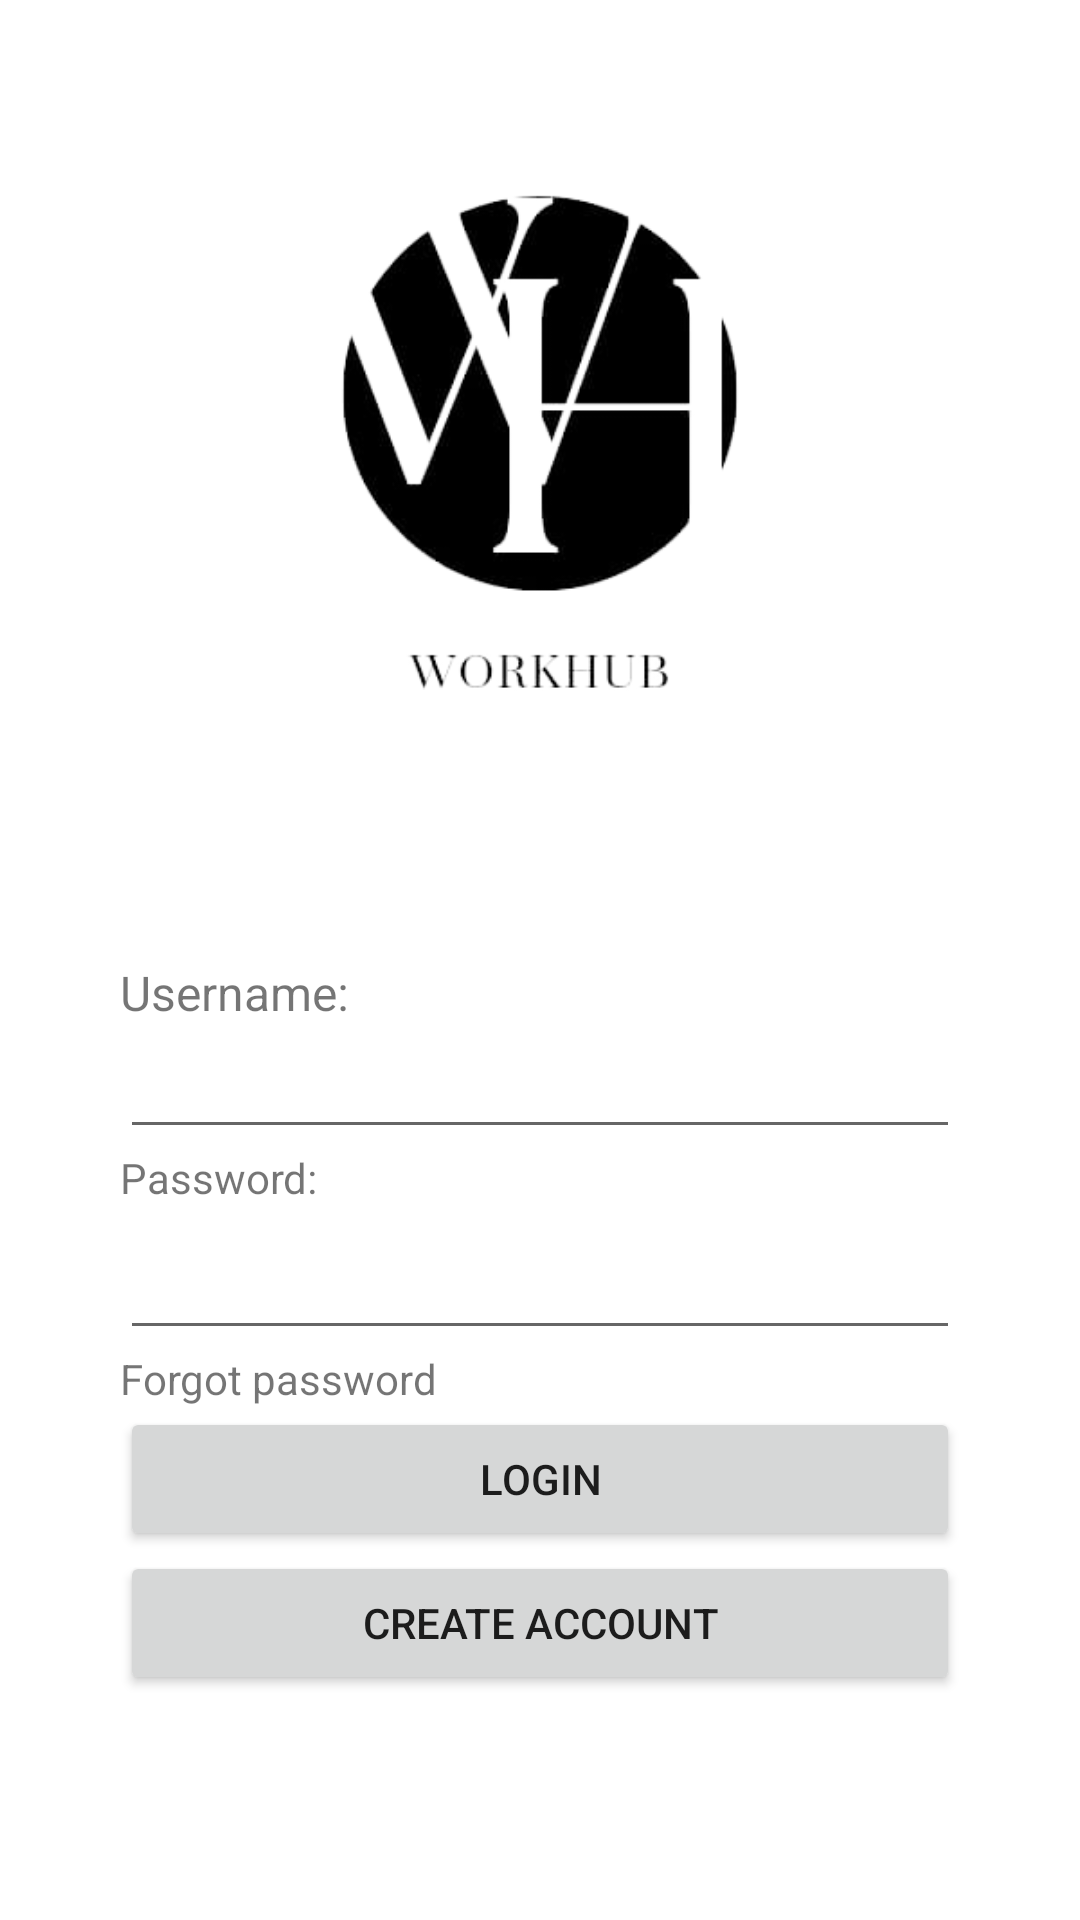

Reconstruct the res/layout file that produces this screen, plus the resources it refers to.
<!-- AndroidManifest.xml: application theme Theme.WorkHub -->
<!-- res/layout/activity_login.xml -->
<?xml version="1.0" encoding="utf-8"?>
<androidx.constraintlayout.widget.ConstraintLayout xmlns:android="http://schemas.android.com/apk/res/android"
    xmlns:app="http://schemas.android.com/apk/res-auto"
    xmlns:tools="http://schemas.android.com/tools"
    android:layout_width="match_parent"
    android:layout_height="match_parent"
    tools:context=".Login">

    <ImageView
        android:id="@+id/imageView2"
        android:layout_width="300dp"
        android:layout_height="300dp"
        android:contentDescription="@string/logoDescription"
        app:layout_constraintBottom_toTopOf="@+id/linearLayout"
        app:layout_constraintEnd_toEndOf="parent"
        app:layout_constraintStart_toStartOf="parent"
        app:layout_constraintTop_toTopOf="parent"
        app:srcCompat="@drawable/logo" />

    <LinearLayout
        android:id="@+id/linearLayout"
        android:layout_width="0dp"
        android:layout_height="0dp"
        android:layout_marginStart="20dp"
        android:layout_marginEnd="20dp"
        android:layout_marginBottom="20dp"
        android:orientation="vertical"
        android:padding="20dp"
        app:layout_constraintBottom_toBottomOf="parent"
        app:layout_constraintEnd_toEndOf="parent"
        app:layout_constraintStart_toStartOf="parent"
        app:layout_constraintTop_toBottomOf="@+id/imageView2">

        <TextView
            android:id="@+id/loginTextUsername"
            android:layout_width="match_parent"
            android:layout_height="wrap_content"
            android:text="@string/loginUsername"
            android:textSize="16sp" />

        <EditText
            android:id="@+id/etLoginUsername"
            android:layout_width="match_parent"
            android:layout_height="wrap_content"
            android:ems="10"
            android:inputType="textPersonName" />

        <TextView
            android:id="@+id/loginPassword"
            android:layout_width="match_parent"
            android:layout_height="wrap_content"
            android:text="@string/loginPassword" />

        <EditText
            android:id="@+id/etLoginPassword"
            android:layout_width="match_parent"
            android:layout_height="48dp"
            android:ems="10"
            android:inputType="textPassword" />

        <TextView
            android:id="@+id/textView4"
            android:layout_width="match_parent"
            android:layout_height="wrap_content"
            android:text="@string/loginForgot" />

        <Button
            android:id="@+id/button"
            android:layout_width="match_parent"
            android:layout_height="wrap_content"
            android:onClick="login"
            android:text="@string/loginButton" />

        <Button
            android:id="@+id/button2"
            android:layout_width="match_parent"
            android:layout_height="wrap_content"
            android:onClick="registerUser"
            android:text="@string/loginRegister" />

    </LinearLayout>

</androidx.constraintlayout.widget.ConstraintLayout>
<!-- resources referenced by this layout -->
<resources>
  <!-- drawable logo: png bitmap (drawable, 34552 bytes) -->
  <string name="loginButton">Login</string>
  <string name="loginForgot">Forgot password</string>
  <string name="loginPassword">Password:</string>
  <string name="loginRegister">Create account</string>
  <string name="loginUsername">Username:</string>
  <string name="logoDescription">Logo</string>
  <style name="Theme.WorkHub" parent="Theme.MaterialComponents.DayNight.DarkActionBar">
          
          <item name="colorPrimary">@color/purple_500</item>
          <item name="colorPrimaryVariant">@color/purple_700</item>
          <item name="colorOnPrimary">@color/white</item>
          
          <item name="colorSecondary">@color/teal_200</item>
          <item name="colorSecondaryVariant">@color/teal_700</item>
          <item name="colorOnSecondary">@color/black</item>
          
          <item name="android:statusBarColor">?attr/colorPrimaryVariant</item>
          
      </style>
  <!-- not gathered from this repository: default colours our renderer supplied (Android Studio template values) -->
  <color name="purple_500">#FF6200EE</color>
  <color name="purple_700">#FF3700B3</color>
  <color name="teal_200">#FF03DAC5</color>
  <color name="teal_700">#FF018786</color>
  <color name="black">#FF000000</color>
  <color name="white">#FFFFFFFF</color>
</resources>
